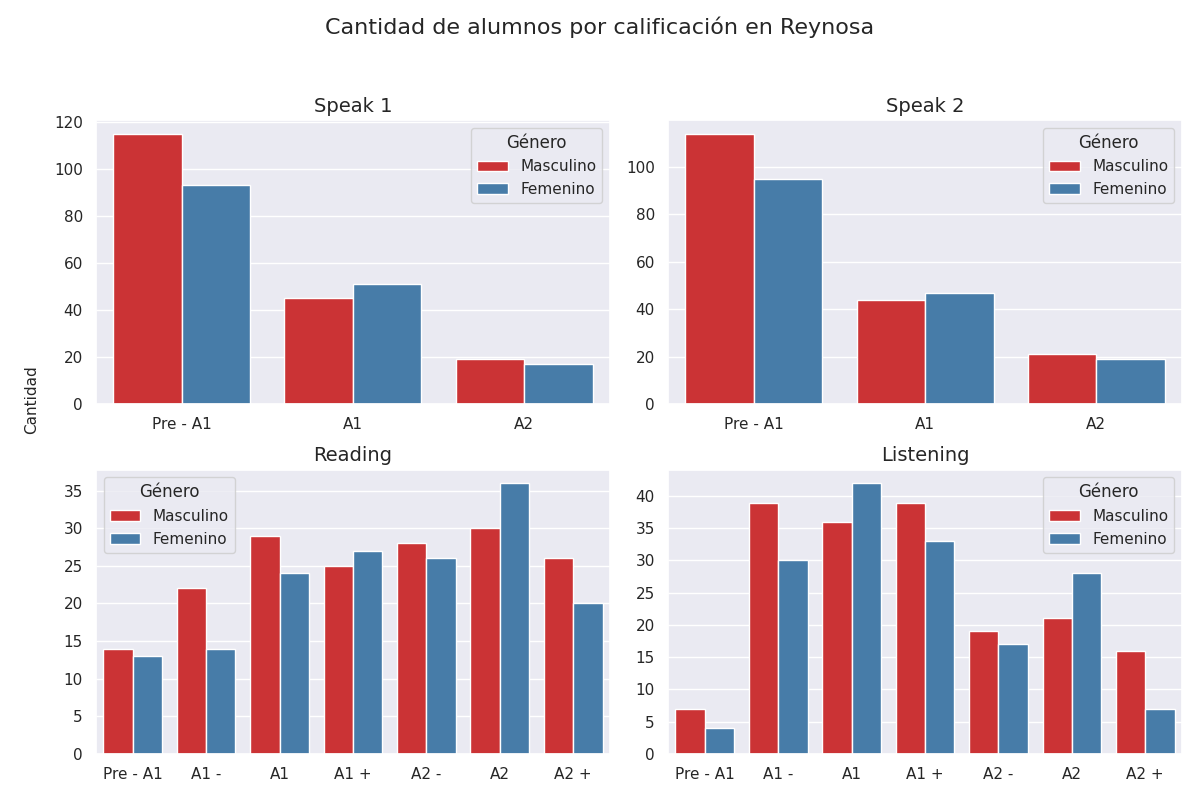

Values plotted in this chart, from the file beside it:
seccion, calificacion, cantidad, genero
speak 1, Pre - A1, 115, 0
speak 1, A1, 45, 0
speak 1, A2, 19, 0
speak 2, Pre - A1, 114, 0
speak 2, A1, 44, 0
speak 2, A2, 21, 0
reading, Pre - A1, 14, 0
reading, A1 -, 22, 0
reading, A1, 29, 0
reading, A1 +, 25, 0
reading, A2 -, 28, 0
reading, A2, 30, 0
reading, A2 +, 26, 0
listening, Pre - A1, 7, 0
listening, A1 -, 39, 0
listening, A1, 36, 0
listening, A1 +, 39, 0
listening, A2 -, 19, 0
listening, A2, 21, 0
listening, A2 +, 16, 0
speak 1, Pre - A1, 93, 1
speak 1, A1, 51, 1
speak 1, A2, 17, 1
speak 2, Pre - A1, 95, 1
speak 2, A1, 47, 1
speak 2, A2, 19, 1
reading, Pre - A1, 13, 1
reading, A1 -, 14, 1
reading, A1, 24, 1
reading, A1 +, 27, 1
reading, A2 -, 26, 1
reading, A2, 36, 1
reading, A2 +, 20, 1
listening, Pre - A1, 4, 1
listening, A1 -, 30, 1
listening, A1, 42, 1
listening, A1 +, 33, 1
listening, A2 -, 17, 1
listening, A2, 28, 1
listening, A2 +, 7, 1
